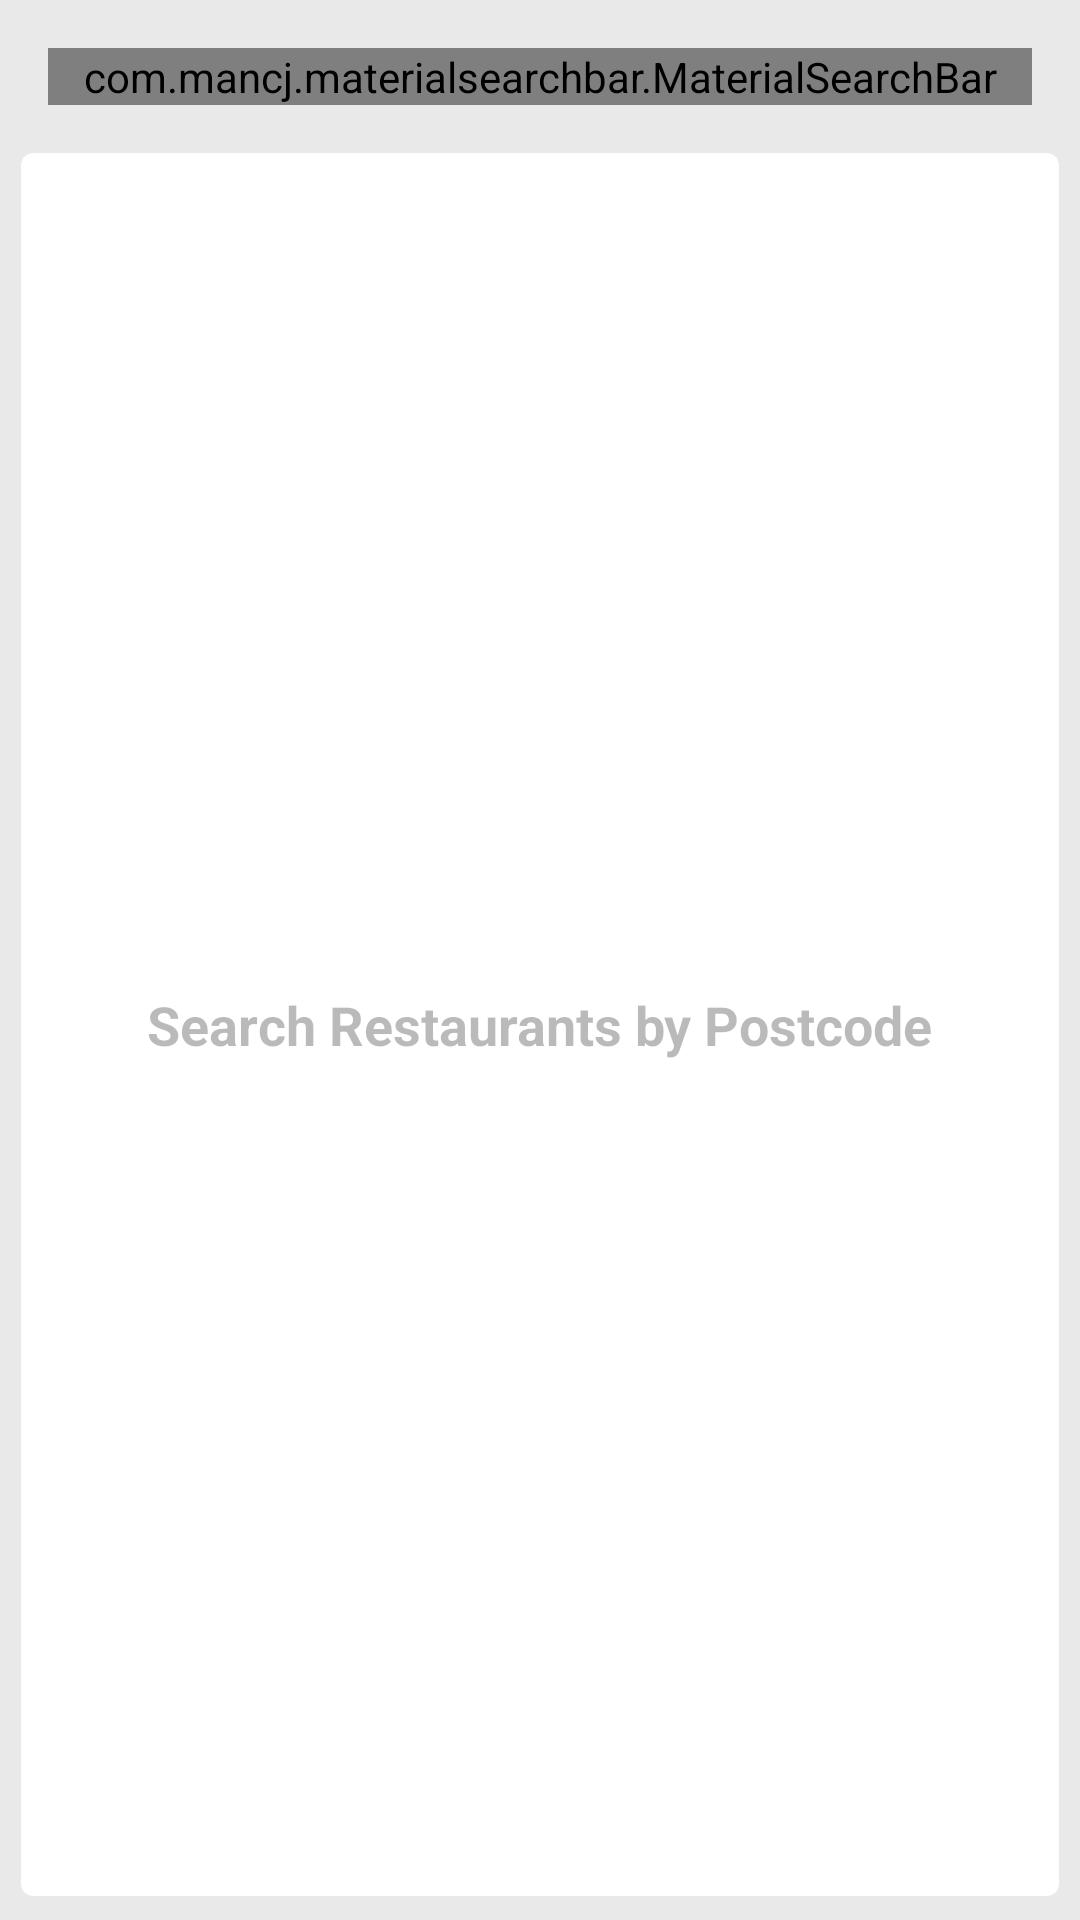

Layout XML and referenced resources for this Android screen:
<!-- AndroidManifest.xml: application theme AppTheme -->
<!-- res/layout/restaurant_activity.xml -->
<?xml version="1.0" encoding="utf-8"?>
<RelativeLayout xmlns:android="http://schemas.android.com/apk/res/android"
    xmlns:app="http://schemas.android.com/apk/res-auto"
    android:layout_width="match_parent"
    android:layout_height="match_parent"
    android:background="#e9e9e9"
    android:orientation="vertical">

    <com.mancj.materialsearchbar.MaterialSearchBar
        android:id="@+id/restaurant_SearchView"
        android:layout_width="match_parent"
        android:layout_height="wrap_content"
        android:layout_marginBottom="@dimen/margin_8"
        android:layout_marginLeft="@dimen/margin_16"
        android:layout_marginRight="@dimen/margin_16"
        android:layout_marginTop="@dimen/margin_16"
        app:mt_maxSuggestionsCount="3"
        app:mt_searchIconDrawable="@drawable/ic_search_black"/>

    <android.support.v7.widget.CardView
        android:id="@+id/restaurant_notificationcard"
        android:layout_width="match_parent"
        android:layout_height="match_parent"
        android:layout_margin="@dimen/margin_5"
        android:layout_below="@id/restaurant_SearchView"
        android:elevation="@dimen/notificationcard_elevation"
        android:thicknessRatio="1.9"
        app:cardBackgroundColor="@color/white"
        app:cardCornerRadius="@dimen/notificationcard_radius"
        app:cardElevation="@dimen/notificationcard_elevation"
        android:visibility="visible"
        app:cardPreventCornerOverlap="false"
        app:cardUseCompatPadding="true">
        <TextView
            android:id="@+id/restaurant_result_message"
            android:layout_width="wrap_content"
            android:layout_height="wrap_content"
            android:layout_centerHorizontal="true"
            android:alpha="0.5"
            android:gravity="center"
            android:layout_gravity="center"
            android:text="@string/search_restaurants"
            android:textSize="18dp"
            android:textStyle="bold" />
    </android.support.v7.widget.CardView>

    <android.support.v7.widget.RecyclerView
        android:id="@+id/restaurant_recylerview"
        android:layout_width="match_parent"
        android:layout_height="match_parent"
        android:visibility="gone"
        android:layout_below="@id/restaurant_SearchView" />

    <com.facebook.shimmer.ShimmerFrameLayout
        android:id="@+id/restaurant_Shimmer"
        android:layout_width="match_parent"
        android:layout_height="wrap_content"
        android:layout_below="@+id/restaurant_SearchView"
        android:visibility="gone">

        <LinearLayout
            android:layout_width="match_parent"
            android:layout_height="wrap_content"
            android:orientation="vertical">

            <include layout="@layout/restaurant_item" />

            <include layout="@layout/restaurant_item" />

            <include layout="@layout/restaurant_item" />

            <include layout="@layout/restaurant_item" />

            <include layout="@layout/restaurant_item" />

            <include layout="@layout/restaurant_item" />

            <include layout="@layout/restaurant_item" />

        </LinearLayout>
    </com.facebook.shimmer.ShimmerFrameLayout>
</RelativeLayout>
<!-- res/layout/restaurant_item.xml (included above) -->
<?xml version="1.0" encoding="utf-8"?>
<RelativeLayout
    xmlns:android="http://schemas.android.com/apk/res/android"
    android:layout_width="match_parent"
    android:layout_height="wrap_content"
    android:id="@+id/restaurant_parent_layout">

    <ImageView
        android:id="@+id/img_restaurant_logo"
        android:layout_width="@dimen/restaurant_logo_size"
        android:layout_height="@dimen/restaurant_logo_size"
        android:layout_alignParentStart="true"
        android:layout_alignParentTop="true"
        android:layout_marginStart="@dimen/margin_15"
        android:layout_marginTop="@dimen/margin_15"
        android:background="@drawable/empty_container_bg"/>

    <TextView
        android:id="@+id/tv_restaurant_name"
        android:layout_width="match_parent"
        android:layout_height="wrap_content"
        android:layout_alignTop="@+id/img_restaurant_logo"
        android:layout_marginStart="@dimen/margin_19"
        android:layout_marginEnd="@dimen/margin_5"
        android:layout_toEndOf="@+id/img_restaurant_logo"
        android:ellipsize="end"
        android:maxLines="2"
        android:background="@drawable/empty_container_bg"/>

    <RatingBar
        android:id="@+id/restaurant_rating"
        android:layout_width="wrap_content"
        android:layout_height="wrap_content"
        android:layout_alignStart="@+id/tv_restaurant_name"
        android:layout_below="@+id/tv_restaurant_name"
        android:layout_marginTop="@dimen/margin_8"
        android:numStars="6"
        android:stepSize="0.1"
        android:rating="0"
        style="@style/customRatingBar"
        android:background="@drawable/empty_container_bg"/>

    <TextView
        android:id="@+id/tv_restaurant_cuisine"
        android:layout_width="match_parent"
        android:layout_height="wrap_content"
        android:layout_alignStart="@+id/restaurant_rating"
        android:layout_below="@+id/restaurant_rating"
        android:layout_marginTop="@dimen/margin_8"
        android:layout_marginEnd="@dimen/margin_5"
        android:ellipsize="end"
        android:maxLines="2"
        android:background="@drawable/empty_container_bg"/>
    <View
        android:id="@+id/separator_view"
        android:layout_width="match_parent"
        android:layout_height="@dimen/margin_1"
        android:layout_alignLeft="@id/img_restaurant_logo"
        android:layout_alignStart="@id/img_restaurant_logo"
        android:layout_below="@+id/tv_restaurant_cuisine"
        android:layout_marginTop="@dimen/margin_15"
        android:background="@color/colorDivider" />

    <TextView
        android:id="@+id/tv_restaurant_totalratings"
        android:layout_width="wrap_content"
        android:layout_height="wrap_content"
        android:layout_alignTop="@+id/restaurant_rating"
        android:layout_marginStart="@dimen/margin_13"
        android:layout_marginEnd="@dimen/margin_5"
        android:layout_toEndOf="@+id/restaurant_rating"
        android:background="@drawable/empty_container_bg"/>
</RelativeLayout>
<!-- resources referenced by this layout -->
<resources>
  <color name="colorDivider">#BDBDBD</color>
  <dimen name="margin_1">1dp</dimen>
  <dimen name="margin_13">13dp</dimen>
  <dimen name="margin_15">15dp</dimen>
  <dimen name="margin_16">16dp</dimen>
  <dimen name="margin_19">19dp</dimen>
  <dimen name="margin_5">5dp</dimen>
  <dimen name="margin_8">8dp</dimen>
  <dimen name="notificationcard_elevation">2dp</dimen>
  <dimen name="notificationcard_radius">4dp</dimen>
  <dimen name="restaurant_logo_size">48dp</dimen>
  <!-- drawable empty_container_bg (drawable) -->
  <?xml version="1.0" encoding="utf-8"?>
  <shape xmlns:android="http://schemas.android.com/apk/res/android" android:shape="rectangle" >
      <solid android:color="@color/tabBgColor" />
      <corners android:radius="25dp" />
  </shape>
  <string name="search_restaurants">Search Restaurants by Postcode </string>
  <style name="customRatingBar" parent="android:style/Widget.Material.RatingBar.Small">
          <item name="colorControlActivated">@color/colorPrimaryDark</item>/&gt;
      </style>
  <style name="AppTheme" parent="Theme.AppCompat.Light.NoActionBar">
          
          <item name="colorPrimary">@color/colorPrimary</item>
          <item name="colorPrimaryDark">@color/colorPrimaryDark</item>
          <item name="colorAccent">@color/colorAccent</item>
      </style>
  <color name="tabBgColor">#2B2D36</color>
  <color name="colorPrimaryDark">#303F9F</color>
  <color name="colorPrimary">#3F51B5</color>
  <color name="colorAccent">#FF4081</color>
  <!-- not gathered from this repository: default colours our renderer supplied (Android Studio template values) -->
  <color name="white">#FFFFFFFF</color>
</resources>
